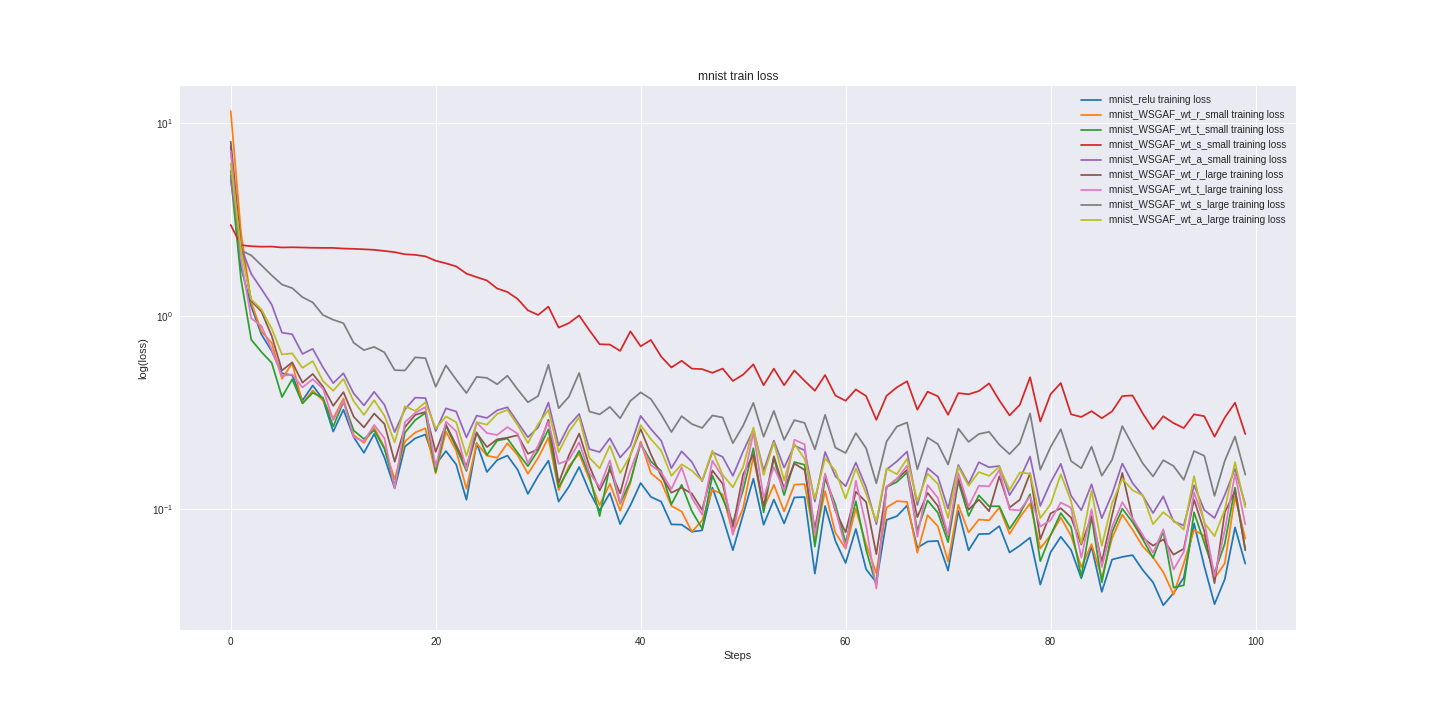

Data behind this chart, as committed beside it:
mnist_relu_train_loss, mnist_relu_valid_loss, mnist_WSGAF_wt_r_small_train_loss, mnist_WSGAF_wt_r_small_valid_loss, mnist_WSGAF_wt_t_small_train_loss, mnist_WSGAF_wt_t_small_valid_loss, mnist_WSGAF_wt_s_small_train_loss, mnist_WSGAF_wt_s_small_valid_loss, mnist_WSGAF_wt_a_small_train_loss, mnist_WSGAF_wt_a_small_valid_loss, mnist_WSGAF_wt_r_large_train_loss, mnist_WSGAF_wt_r_large_valid_loss, mnist_WSGAF_wt_t_large_train_loss, mnist_WSGAF_wt_t_large_valid_loss, mnist_WSGAF_wt_s_large_train_loss, mnist_WSGAF_wt_s_large_valid_loss, mnist_WSGAF_wt_a_large_train_loss, mnist_WSGAF_wt_a_large_valid_loss
7.553, 7.737, 11.56, 11.84, 5.343, 5.327, 2.965, 2.916, 5.053, 4.752, 8.017, 8.305, 7.165, 7.146, 5.657, 5.855, 6.167, 5.949
1.797, 1.973, 2.715, 2.801, 1.555, 1.625, 2.333, 2.344, 2.277, 2.191, 2.306, 2.376, 1.969, 2.027, 2.191, 2.229, 2.201, 2.128
1.119, 1.184, 1.177, 1.306, 0.7538, 0.803, 2.301, 2.303, 1.653, 1.669, 1.197, 1.288, 0.9719, 1.032, 2.064, 2.067, 1.219, 1.331
0.8014, 0.741, 0.8309, 0.7713, 0.6496, 0.6176, 2.289, 2.293, 1.379, 1.33, 1.054, 0.9126, 0.8863, 0.8233, 1.831, 1.789, 1.081, 0.9522
0.6574, 0.5858, 0.7243, 0.5914, 0.5709, 0.4732, 2.291, 2.296, 1.145, 1.094, 0.7873, 0.6931, 0.6679, 0.5727, 1.624, 1.626, 0.8589, 0.7933
0.5038, 0.4795, 0.4725, 0.4863, 0.3797, 0.4149, 2.267, 2.274, 0.8194, 0.8501, 0.5215, 0.5408, 0.4879, 0.4785, 1.456, 1.485, 0.6312, 0.6385
0.4927, 0.4038, 0.569, 0.4083, 0.4693, 0.3691, 2.272, 2.274, 0.8036, 0.712, 0.5747, 0.4698, 0.4974, 0.4256, 1.395, 1.329, 0.6395, 0.5664
0.3644, 0.3614, 0.3523, 0.355, 0.3518, 0.3366, 2.266, 2.267, 0.6353, 0.6365, 0.4505, 0.4265, 0.426, 0.3869, 1.252, 1.2, 0.5378, 0.5464
0.4358, 0.3269, 0.4102, 0.3322, 0.3991, 0.3161, 2.259, 2.265, 0.6755, 0.5454, 0.5001, 0.3814, 0.4697, 0.3408, 1.176, 1.094, 0.5831, 0.4508
0.3699, 0.2978, 0.3644, 0.3031, 0.3767, 0.2978, 2.256, 2.256, 0.5412, 0.4859, 0.4301, 0.3646, 0.4195, 0.3316, 1.011, 0.977, 0.4592, 0.4222
0.2513, 0.2776, 0.2939, 0.2896, 0.267, 0.2976, 2.255, 2.252, 0.448, 0.4568, 0.3416, 0.3371, 0.2882, 0.3165, 0.9559, 0.8922, 0.4091, 0.4056
0.3261, 0.2583, 0.373, 0.2756, 0.3586, 0.2707, 2.238, 2.241, 0.5045, 0.4283, 0.4026, 0.32, 0.3618, 0.3101, 0.9172, 0.8189, 0.4711, 0.3949
0.2347, 0.2438, 0.2409, 0.2586, 0.2543, 0.2679, 2.23, 2.227, 0.3963, 0.3993, 0.2999, 0.3167, 0.2352, 0.2873, 0.7256, 0.742, 0.3611, 0.3695
0.195, 0.2294, 0.2192, 0.2489, 0.23, 0.2468, 2.219, 2.217, 0.3432, 0.3863, 0.264, 0.2873, 0.2235, 0.2675, 0.6647, 0.699, 0.3067, 0.358
0.2445, 0.22, 0.2633, 0.2396, 0.2554, 0.2466, 2.204, 2.196, 0.4042, 0.3587, 0.3116, 0.2883, 0.272, 0.2587, 0.691, 0.6642, 0.3657, 0.3247
0.1842, 0.2075, 0.2075, 0.2268, 0.2046, 0.2334, 2.174, 2.173, 0.3461, 0.3464, 0.2752, 0.2651, 0.2318, 0.2504, 0.6467, 0.6295, 0.3036, 0.3115
0.1275, 0.1989, 0.1422, 0.2179, 0.1313, 0.2302, 2.143, 2.146, 0.2499, 0.3316, 0.1753, 0.2602, 0.1274, 0.2453, 0.5235, 0.6021, 0.2208, 0.2987
0.2101, 0.195, 0.2232, 0.2159, 0.2482, 0.2216, 2.09, 2.109, 0.3277, 0.3226, 0.2654, 0.2529, 0.2814, 0.2374, 0.5213, 0.5532, 0.3401, 0.311
0.2317, 0.1896, 0.2485, 0.2061, 0.2882, 0.2207, 2.075, 2.069, 0.3768, 0.308, 0.3066, 0.2473, 0.3138, 0.2434, 0.6101, 0.5135, 0.3216, 0.2852
0.2426, 0.1785, 0.2614, 0.1956, 0.3138, 0.2165, 2.039, 2.017, 0.375, 0.2994, 0.3177, 0.2365, 0.3367, 0.2375, 0.6037, 0.4988, 0.3565, 0.2805
0.169, 0.1737, 0.1524, 0.192, 0.1553, 0.216, 1.935, 1.947, 0.2527, 0.2921, 0.1972, 0.2296, 0.1643, 0.2357, 0.4292, 0.5016, 0.2605, 0.2769
0.1991, 0.1697, 0.251, 0.1883, 0.2697, 0.2047, 1.876, 1.868, 0.3315, 0.2884, 0.2727, 0.2215, 0.2828, 0.2232, 0.554, 0.4742, 0.3006, 0.2639
0.1696, 0.164, 0.1999, 0.1819, 0.2077, 0.1962, 1.808, 1.784, 0.3193, 0.2837, 0.2138, 0.2119, 0.2518, 0.2171, 0.4672, 0.4455, 0.2811, 0.2584
0.1112, 0.1579, 0.1267, 0.1772, 0.157, 0.1883, 1.659, 1.687, 0.2343, 0.2772, 0.1658, 0.2114, 0.1601, 0.2143, 0.3979, 0.4303, 0.188, 0.252
0.2189, 0.1527, 0.2182, 0.1726, 0.249, 0.1887, 1.591, 1.579, 0.3041, 0.2618, 0.2468, 0.202, 0.2796, 0.2061, 0.483, 0.4109, 0.281, 0.2556
0.155, 0.1468, 0.1885, 0.1676, 0.1896, 0.1792, 1.528, 1.475, 0.2955, 0.2598, 0.2089, 0.2, 0.2467, 0.2133, 0.477, 0.3999, 0.2729, 0.2456
0.1787, 0.1455, 0.1838, 0.1659, 0.2254, 0.1832, 1.388, 1.383, 0.3238, 0.2618, 0.229, 0.1962, 0.2413, 0.2027, 0.4424, 0.3941, 0.3102, 0.2455
0.1886, 0.1434, 0.2184, 0.166, 0.2311, 0.176, 1.332, 1.274, 0.336, 0.2521, 0.2335, 0.1917, 0.2651, 0.1921, 0.4898, 0.3892, 0.3256, 0.2373
0.1591, 0.1388, 0.1896, 0.1599, 0.1949, 0.1759, 1.225, 1.185, 0.2805, 0.2456, 0.2404, 0.1889, 0.245, 0.1898, 0.4154, 0.3703, 0.2714, 0.2291
0.1193, 0.1352, 0.1517, 0.1554, 0.1662, 0.1731, 1.07, 1.099, 0.2348, 0.2446, 0.1927, 0.1863, 0.1722, 0.1864, 0.3567, 0.37, 0.2191, 0.2282
0.1478, 0.1337, 0.1836, 0.1551, 0.2008, 0.1683, 1.012, 1.024, 0.2641, 0.237, 0.2035, 0.1858, 0.2128, 0.1929, 0.3843, 0.3585, 0.2748, 0.2293
0.1775, 0.1327, 0.2339, 0.1514, 0.2579, 0.166, 1.118, 0.9617, 0.3552, 0.2311, 0.2892, 0.1825, 0.282, 0.1861, 0.5579, 0.3456, 0.3252, 0.2215
0.1088, 0.127, 0.1248, 0.1488, 0.1294, 0.1646, 0.8705, 0.9055, 0.2125, 0.2288, 0.1359, 0.1713, 0.171, 0.176, 0.3321, 0.3554, 0.1967, 0.2284
0.1302, 0.1241, 0.1666, 0.1443, 0.1608, 0.1606, 0.9181, 0.8473, 0.2704, 0.2209, 0.1891, 0.1698, 0.1792, 0.1718, 0.3809, 0.3369, 0.2508, 0.2039
0.1646, 0.1206, 0.1928, 0.1417, 0.1998, 0.1552, 1.006, 0.7949, 0.3099, 0.217, 0.2452, 0.1697, 0.2208, 0.1696, 0.506, 0.3323, 0.2981, 0.2045
0.1225, 0.1202, 0.1423, 0.1394, 0.1488, 0.1553, 0.842, 0.7747, 0.2037, 0.2115, 0.1665, 0.1655, 0.1533, 0.1656, 0.3193, 0.3188, 0.1837, 0.1986
0.0976, 0.1181, 0.1043, 0.1375, 0.09156, 0.1522, 0.713, 0.7231, 0.1967, 0.2121, 0.1243, 0.1613, 0.1296, 0.1668, 0.3085, 0.3138, 0.162, 0.1993
0.1205, 0.1171, 0.1347, 0.1349, 0.1665, 0.1519, 0.7106, 0.6822, 0.2321, 0.2054, 0.1598, 0.1616, 0.178, 0.1604, 0.3372, 0.3032, 0.2125, 0.1935
0.08316, 0.1128, 0.09759, 0.131, 0.106, 0.1491, 0.6586, 0.6621, 0.1843, 0.2077, 0.1199, 0.1591, 0.1068, 0.165, 0.2944, 0.3175, 0.153, 0.1977
0.104, 0.1106, 0.1364, 0.1295, 0.139, 0.1488, 0.8323, 0.6798, 0.2117, 0.1982, 0.1902, 0.1553, 0.1584, 0.1589, 0.3626, 0.3161, 0.189, 0.1911
0.1359, 0.1104, 0.223, 0.1303, 0.2174, 0.1458, 0.6961, 0.6247, 0.3031, 0.1996, 0.2589, 0.1576, 0.2173, 0.1595, 0.4012, 0.3014, 0.2714, 0.1934
0.1151, 0.108, 0.1529, 0.1264, 0.176, 0.1464, 0.7506, 0.5977, 0.2589, 0.1952, 0.1915, 0.1507, 0.1682, 0.1531, 0.3707, 0.2906, 0.2294, 0.1869
0.1088, 0.1052, 0.1381, 0.1251, 0.1568, 0.1428, 0.6157, 0.5694, 0.2255, 0.1931, 0.1479, 0.1516, 0.1545, 0.1537, 0.3084, 0.2811, 0.2003, 0.1845
0.08285, 0.1047, 0.1034, 0.1231, 0.1053, 0.1378, 0.5404, 0.566, 0.1622, 0.1866, 0.121, 0.1463, 0.1265, 0.1491, 0.2498, 0.2766, 0.148, 0.174
0.08262, 0.1031, 0.09666, 0.119, 0.133, 0.1404, 0.5855, 0.5377, 0.1985, 0.1859, 0.1284, 0.1464, 0.164, 0.1568, 0.302, 0.2737, 0.1699, 0.1737
0.07594, 0.1011, 0.07591, 0.1182, 0.09698, 0.1376, 0.5331, 0.5275, 0.1746, 0.1859, 0.1196, 0.1442, 0.1137, 0.1449, 0.2748, 0.2706, 0.1575, 0.1792
0.07716, 0.1006, 0.08685, 0.1176, 0.07874, 0.1383, 0.5298, 0.5198, 0.1389, 0.1849, 0.09849, 0.1396, 0.09311, 0.1464, 0.2623, 0.2791, 0.1399, 0.179
0.1285, 0.102, 0.1255, 0.1167, 0.1484, 0.1317, 0.5069, 0.4973, 0.1963, 0.181, 0.1579, 0.14, 0.1771, 0.1481, 0.3045, 0.2692, 0.2002, 0.1698
0.09057, 0.09674, 0.1187, 0.1148, 0.113, 0.1303, 0.5334, 0.5011, 0.1857, 0.1815, 0.1347, 0.1378, 0.1461, 0.1429, 0.2974, 0.2736, 0.15, 0.1659
0.0609, 0.09783, 0.07446, 0.1164, 0.08444, 0.1322, 0.4599, 0.4824, 0.148, 0.18, 0.08014, 0.142, 0.07319, 0.1416, 0.2187, 0.2626, 0.1291, 0.1674
0.09321, 0.09631, 0.1007, 0.1153, 0.1247, 0.1262, 0.4962, 0.4664, 0.1981, 0.1737, 0.1507, 0.1365, 0.1363, 0.1413, 0.2695, 0.2493, 0.1646, 0.1601
0.1431, 0.09231, 0.186, 0.1119, 0.2058, 0.1279, 0.5609, 0.4705, 0.257, 0.1735, 0.1912, 0.1316, 0.2483, 0.1368, 0.3541, 0.258, 0.2639, 0.1689
0.0825, 0.09131, 0.1003, 0.1088, 0.09564, 0.1246, 0.437, 0.4516, 0.1575, 0.1683, 0.1029, 0.1297, 0.1139, 0.1396, 0.2362, 0.2464, 0.1496, 0.1599
0.1115, 0.08907, 0.133, 0.1064, 0.1833, 0.1214, 0.5328, 0.4444, 0.2254, 0.1663, 0.1869, 0.1267, 0.1646, 0.1392, 0.3215, 0.2405, 0.2205, 0.158
0.08382, 0.08973, 0.09679, 0.1041, 0.1177, 0.119, 0.437, 0.4379, 0.1633, 0.1637, 0.1269, 0.1283, 0.1244, 0.1312, 0.2275, 0.2442, 0.14, 0.1527
0.1143, 0.08884, 0.1331, 0.1042, 0.1746, 0.1207, 0.5213, 0.4212, 0.2127, 0.1613, 0.1716, 0.1259, 0.228, 0.1315, 0.2881, 0.2352, 0.2172, 0.1558
0.1149, 0.08866, 0.1341, 0.1035, 0.1689, 0.1191, 0.4605, 0.4163, 0.2007, 0.1605, 0.1587, 0.1285, 0.2157, 0.129, 0.2786, 0.2352, 0.1811, 0.1493
0.046, 0.08653, 0.06902, 0.1022, 0.06357, 0.1188, 0.4093, 0.4085, 0.1088, 0.1612, 0.07854, 0.1237, 0.07279, 0.1272, 0.2032, 0.2369, 0.1127, 0.1515
0.1032, 0.08651, 0.1234, 0.1022, 0.1438, 0.1209, 0.4936, 0.4103, 0.1969, 0.1612, 0.1497, 0.1211, 0.1521, 0.1233, 0.307, 0.2411, 0.1826, 0.1556
0.06816, 0.08742, 0.07498, 0.1001, 0.1054, 0.1243, 0.3867, 0.4062, 0.1474, 0.1612, 0.09742, 0.1219, 0.09966, 0.1247, 0.2073, 0.2314, 0.1576, 0.1597
... 40 more rows
